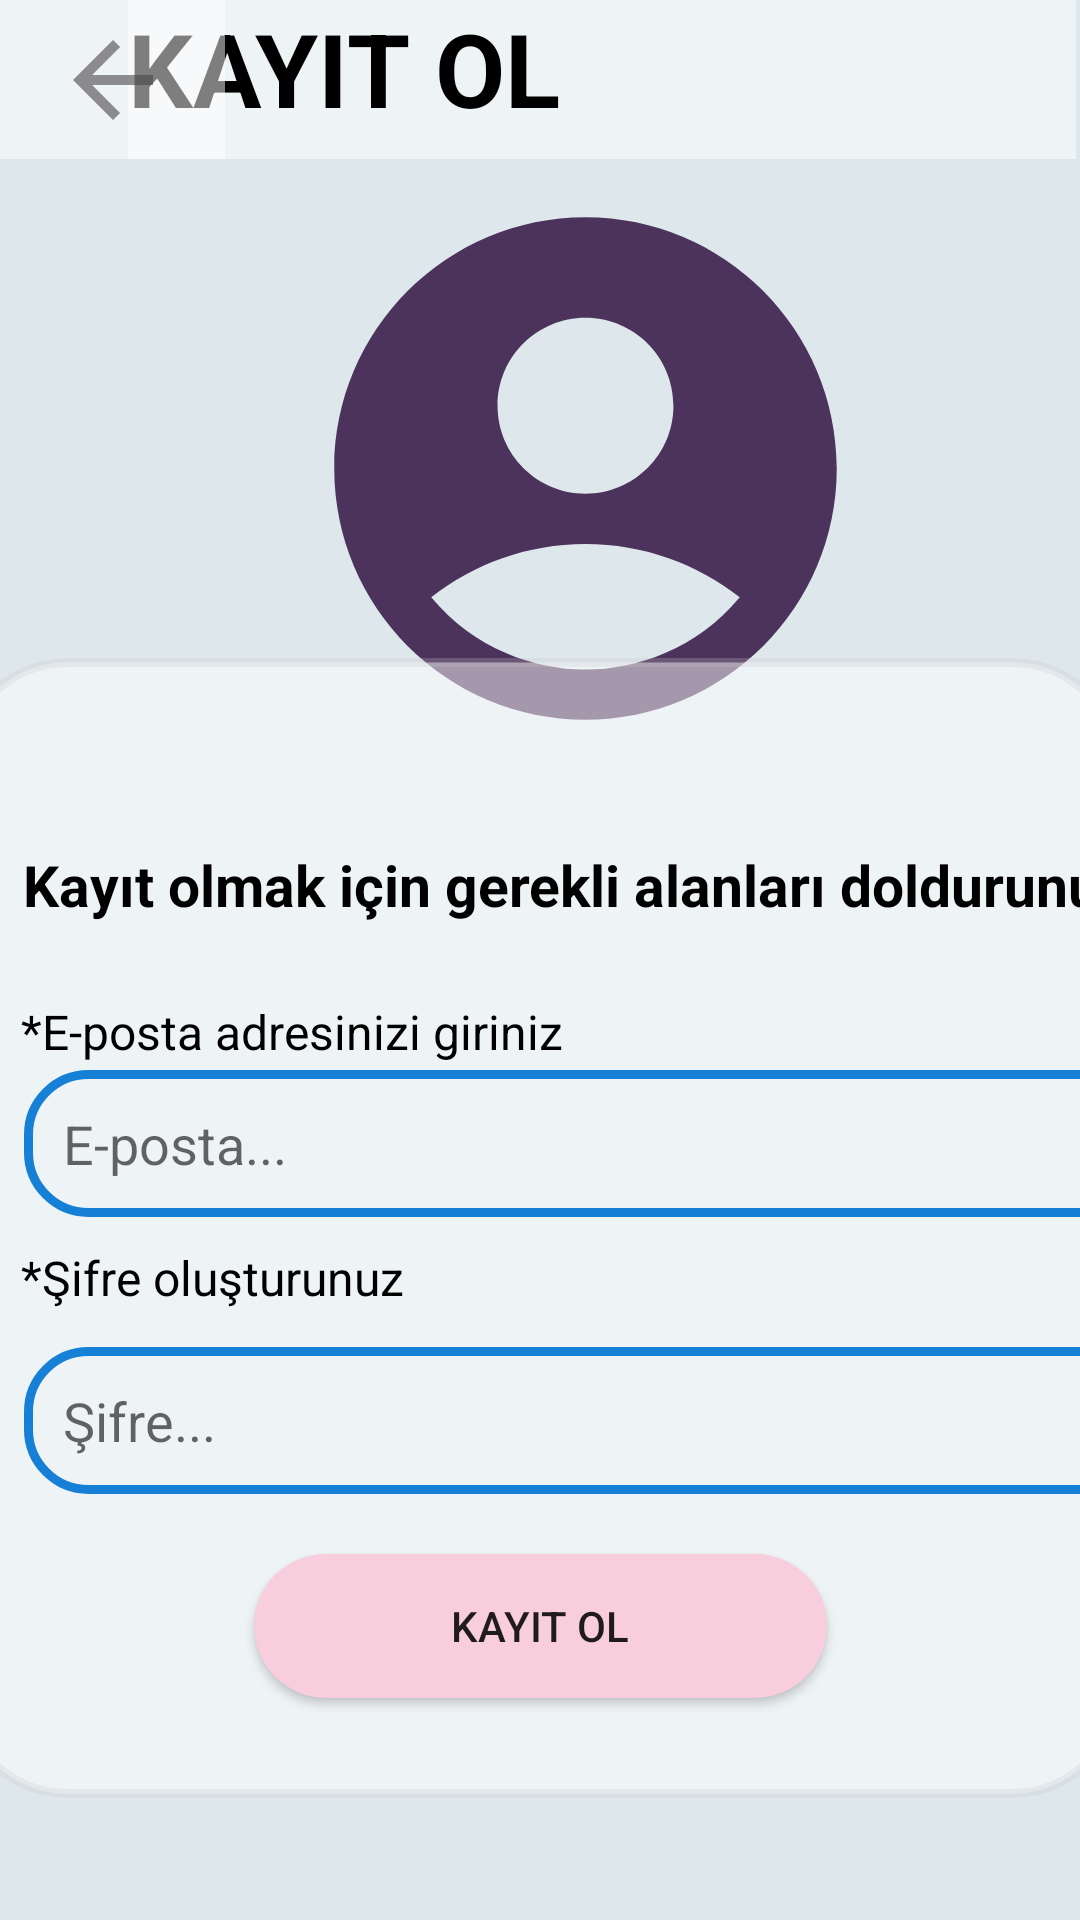

Here is an Android app screen rendered from its layout file. Give the layout XML and the strings, colors and styles it references.
<!-- AndroidManifest.xml: application theme Theme.WordZone -->
<!-- res/layout/activity_kayit_ol.xml -->
<?xml version="1.0" encoding="utf-8"?>
<androidx.constraintlayout.widget.ConstraintLayout xmlns:android="http://schemas.android.com/apk/res/android"
    xmlns:app="http://schemas.android.com/apk/res-auto"
    xmlns:tools="http://schemas.android.com/tools"
    android:layout_width="match_parent"
    android:layout_height="match_parent"
    android:alwaysDrawnWithCache="true"
    android:background="#DDE7EC"
    tools:context=".KayitOl">

    <TextView
        android:id="@+id/textView2"
        android:layout_width="316dp"
        android:layout_height="53dp"
        android:background="#7EFFFFFF"
        android:inputType="none"
        android:text="KAYIT OL"
        android:textAlignment="viewStart"
        android:textColor="#000000"
        android:textSize="34sp"
        android:textStyle="normal|bold"
        app:layout_constraintBottom_toBottomOf="parent"
        app:layout_constraintEnd_toEndOf="parent"
        app:layout_constraintHorizontal_bias="0.967"
        app:layout_constraintStart_toStartOf="parent"
        app:layout_constraintTop_toTopOf="parent"
        app:layout_constraintVertical_bias="0.0" />

    <ImageButton
        android:id="@+id/btngeri"
        android:layout_width="75dp"
        android:layout_height="53dp"
        android:background="#7EFFFFFF"
        app:layout_constraintBottom_toBottomOf="parent"
        app:layout_constraintStart_toStartOf="parent"
        app:layout_constraintTop_toTopOf="parent"
        app:layout_constraintVertical_bias="0"
        app:srcCompat="@drawable/back"
        app:tint="#494343"
        tools:ignore="SpeakableTextPresentCheck" />

    <ImageView
        android:id="@+id/imageView9"
        android:layout_width="214dp"
        android:layout_height="201dp"
        android:layout_marginStart="88dp"
        android:layout_marginEnd="90dp"
        android:layout_marginBottom="17dp"
        app:layout_constraintBottom_toBottomOf="parent"
        app:layout_constraintEnd_toEndOf="parent"
        app:layout_constraintHorizontal_bias="0.0"
        app:layout_constraintStart_toStartOf="parent"
        app:layout_constraintTop_toTopOf="parent"
        app:layout_constraintVertical_bias="0.132"
        app:srcCompat="@drawable/ic_baseline_account_circle_24" />

    <LinearLayout
        android:id="@+id/linearLayout"
        android:layout_width="388dp"
        android:layout_height="380dp"
        android:background="@drawable/kayitbaackk"
        android:orientation="vertical"
        app:layout_constraintBottom_toBottomOf="parent"
        app:layout_constraintEnd_toEndOf="parent"
        app:layout_constraintHorizontal_bias="0.521"
        app:layout_constraintStart_toStartOf="parent"
        app:layout_constraintTop_toTopOf="parent"
        app:layout_constraintVertical_bias="0.843"
        tools:ignore="MissingConstraints">


    </LinearLayout>

    <Button
        android:id="@+id/butonKayıt"
        android:layout_width="191dp"
        android:layout_height="wrap_content"
        android:layout_marginStart="16dp"
        android:layout_marginEnd="16dp"
        android:background="@drawable/butonrenk"
        android:text="Kayıt Ol"
        app:layout_constraintBottom_toBottomOf="parent"
        app:layout_constraintEnd_toEndOf="parent"
        app:layout_constraintStart_toStartOf="parent"
        app:layout_constraintTop_toTopOf="parent"
        app:layout_constraintVertical_bias="0.875" />

    <EditText
        android:id="@+id/eposta"
        android:layout_width="382dp"
        android:layout_height="49dp"
        android:layout_marginStart="8dp"
        android:layout_marginBottom="45dp"
        android:background="@drawable/background__buton"
        android:ems="10"
        android:hint="   E-posta..."
        android:inputType="textPersonName"
        app:layout_constraintBottom_toBottomOf="parent"
        app:layout_constraintEnd_toEndOf="parent"
        app:layout_constraintHorizontal_bias="0.0"
        app:layout_constraintStart_toStartOf="parent"
        app:layout_constraintTop_toTopOf="parent"
        app:layout_constraintVertical_bias="0.653" />

    <TextView
        android:id="@+id/textView11"
        android:layout_width="220dp"
        android:layout_height="29dp"
        android:layout_marginStart="7dp"
        android:text="*E-posta adresinizi giriniz"
        android:textAlignment="textStart"
        android:textColor="#000000"
        android:textColorHighlight="#1B0A39"
        android:textSize="16sp"
        android:textStyle="normal"
        app:layout_constraintBottom_toBottomOf="parent"
        app:layout_constraintEnd_toEndOf="parent"
        app:layout_constraintHorizontal_bias="0.0"
        app:layout_constraintStart_toStartOf="parent"
        app:layout_constraintTop_toTopOf="parent"
        app:layout_constraintVertical_bias="0.545" />

    <EditText
        android:id="@+id/sifreniz"
        android:layout_width="382dp"
        android:layout_height="49dp"
        android:layout_marginStart="8dp"
        android:layout_marginTop="2dp"
        android:background="@drawable/background__buton"
        android:ems="10"
        android:hint="   Şifre..."
        android:inputType="textPersonName|textPassword"
        app:layout_constraintBottom_toBottomOf="parent"
        app:layout_constraintEnd_toEndOf="parent"
        app:layout_constraintHorizontal_bias="0.0"
        app:layout_constraintStart_toStartOf="parent"
        app:layout_constraintTop_toTopOf="parent"
        app:layout_constraintVertical_bias="0.759" />

    <TextView
        android:id="@+id/textView13"
        android:layout_width="394dp"
        android:layout_height="46dp"
        android:text="Kayıt olmak için gerekli alanları doldurunuz!!"
        android:textAlignment="center"
        android:textColor="#000000"
        android:textColorHighlight="#1B0A39"
        android:textSize="19sp"
        android:textStyle="normal|bold"
        app:layout_constraintBottom_toBottomOf="parent"
        app:layout_constraintEnd_toEndOf="parent"
        app:layout_constraintHorizontal_bias="0.0"
        app:layout_constraintStart_toStartOf="parent"
        app:layout_constraintTop_toTopOf="parent"
        app:layout_constraintVertical_bias="0.475" />

    <TextView
        android:id="@+id/textView15"
        android:layout_width="220dp"
        android:layout_height="29dp"
        android:layout_marginStart="7dp"
        android:text="*Şifre oluşturunuz"
        android:textAlignment="textStart"
        android:textColor="#000000"
        android:textColorHighlight="#1B0A39"
        android:textSize="16sp"
        android:textStyle="normal"
        app:layout_constraintBottom_toBottomOf="parent"
        app:layout_constraintEnd_toEndOf="parent"
        app:layout_constraintHorizontal_bias="0.0"
        app:layout_constraintStart_toStartOf="parent"
        app:layout_constraintTop_toTopOf="parent"
        app:layout_constraintVertical_bias="0.679" />
</androidx.constraintlayout.widget.ConstraintLayout>
<!-- resources referenced by this layout -->
<resources>
  <!-- drawable back (drawable) -->
  <vector android:alpha="0.6" android:autoMirrored="true"
      android:height="40dp" android:tint="#7D7C7C"
      android:viewportHeight="24" android:viewportWidth="24"
      android:width="40dp" xmlns:android="http://schemas.android.com/apk/res/android">
      <path android:fillColor="@android:color/white" android:pathData="M20,11H7.83l5.59,-5.59L12,4l-8,8 8,8 1.41,-1.41L7.83,13H20v-2z"/>
  </vector>
  <!-- drawable background__buton (drawable) -->
  <?xml version="1.0" encoding="utf-8"?>
  <selector xmlns:android="http://schemas.android.com/apk/res/android">
  <item>
      <shape android:shape="rectangle">
          <solid android:color="#00ffffff"/>
          <corners android:radius="20dp"/>
          <stroke android:width="3dp" android:color="#1580D5"/>
      </shape>
  </item>
  </selector>
  <!-- drawable butonrenk (drawable) -->
  <?xml version="1.0" encoding="utf-8"?>
  <selector xmlns:android="http://schemas.android.com/apk/res/android">
      <item>
          <shape android:shape="rectangle">
              <solid android:color="#FFF8CDDC"/>
              <corners android:radius="30dp"/>
          </shape>
      </item>
  </selector>
  <!-- drawable ic_baseline_account_circle_24 (drawable) -->
  <vector android:height="50dp" android:tint="#4C335C"
      android:viewportHeight="24" android:viewportWidth="24"
      android:width="50dp" xmlns:android="http://schemas.android.com/apk/res/android">
      <path android:fillColor="@android:color/white" android:pathData="M12,2C6.48,2 2,6.48 2,12s4.48,10 10,10s10,-4.48 10,-10S17.52,2 12,2zM12,6c1.93,0 3.5,1.57 3.5,3.5S13.93,13 12,13s-3.5,-1.57 -3.5,-3.5S10.07,6 12,6zM12,20c-2.03,0 -4.43,-0.82 -6.14,-2.88C7.55,15.8 9.68,15 12,15s4.45,0.8 6.14,2.12C16.43,19.18 14.03,20 12,20z"/>
  </vector>
  <!-- drawable kayitbaackk (drawable) -->
  <?xml version="1.0" encoding="utf-8"?>
  <selector xmlns:android="http://schemas.android.com/apk/res/android">
      <item>
          <shape android:shape="rectangle">
              <solid android:color="#7EFFFFFF"/>
              <corners android:radius="35dp"/>
              <stroke android:width="3dp" android:color="#3ECAC4C4"/>
          </shape>
      </item>
  
  </selector>
  <style name="Theme.WordZone" parent="Theme.AppCompat.DayNight.DarkActionBar">
          
          <item name="colorPrimary">@color/purple_500</item>
          <item name="colorPrimaryVariant">@color/purple_700</item>
          <item name="colorOnPrimary">@color/white</item>
          
          <item name="colorSecondary">@color/teal_200</item>
          <item name="colorSecondaryVariant">@color/teal_700</item>
          <item name="colorOnSecondary">@color/black</item>
          
          <item name="android:statusBarColor">?attr/colorPrimaryVariant</item>
          
      </style>
  <color name="purple_500">#63BDE6</color>
  <color name="purple_700">#63BDE6</color>
  <color name="white">#FFFFFFFF</color>
  <color name="teal_200">#000000</color>
  <color name="teal_700">#000000</color>
  <color name="black">#FF000000</color>
</resources>
